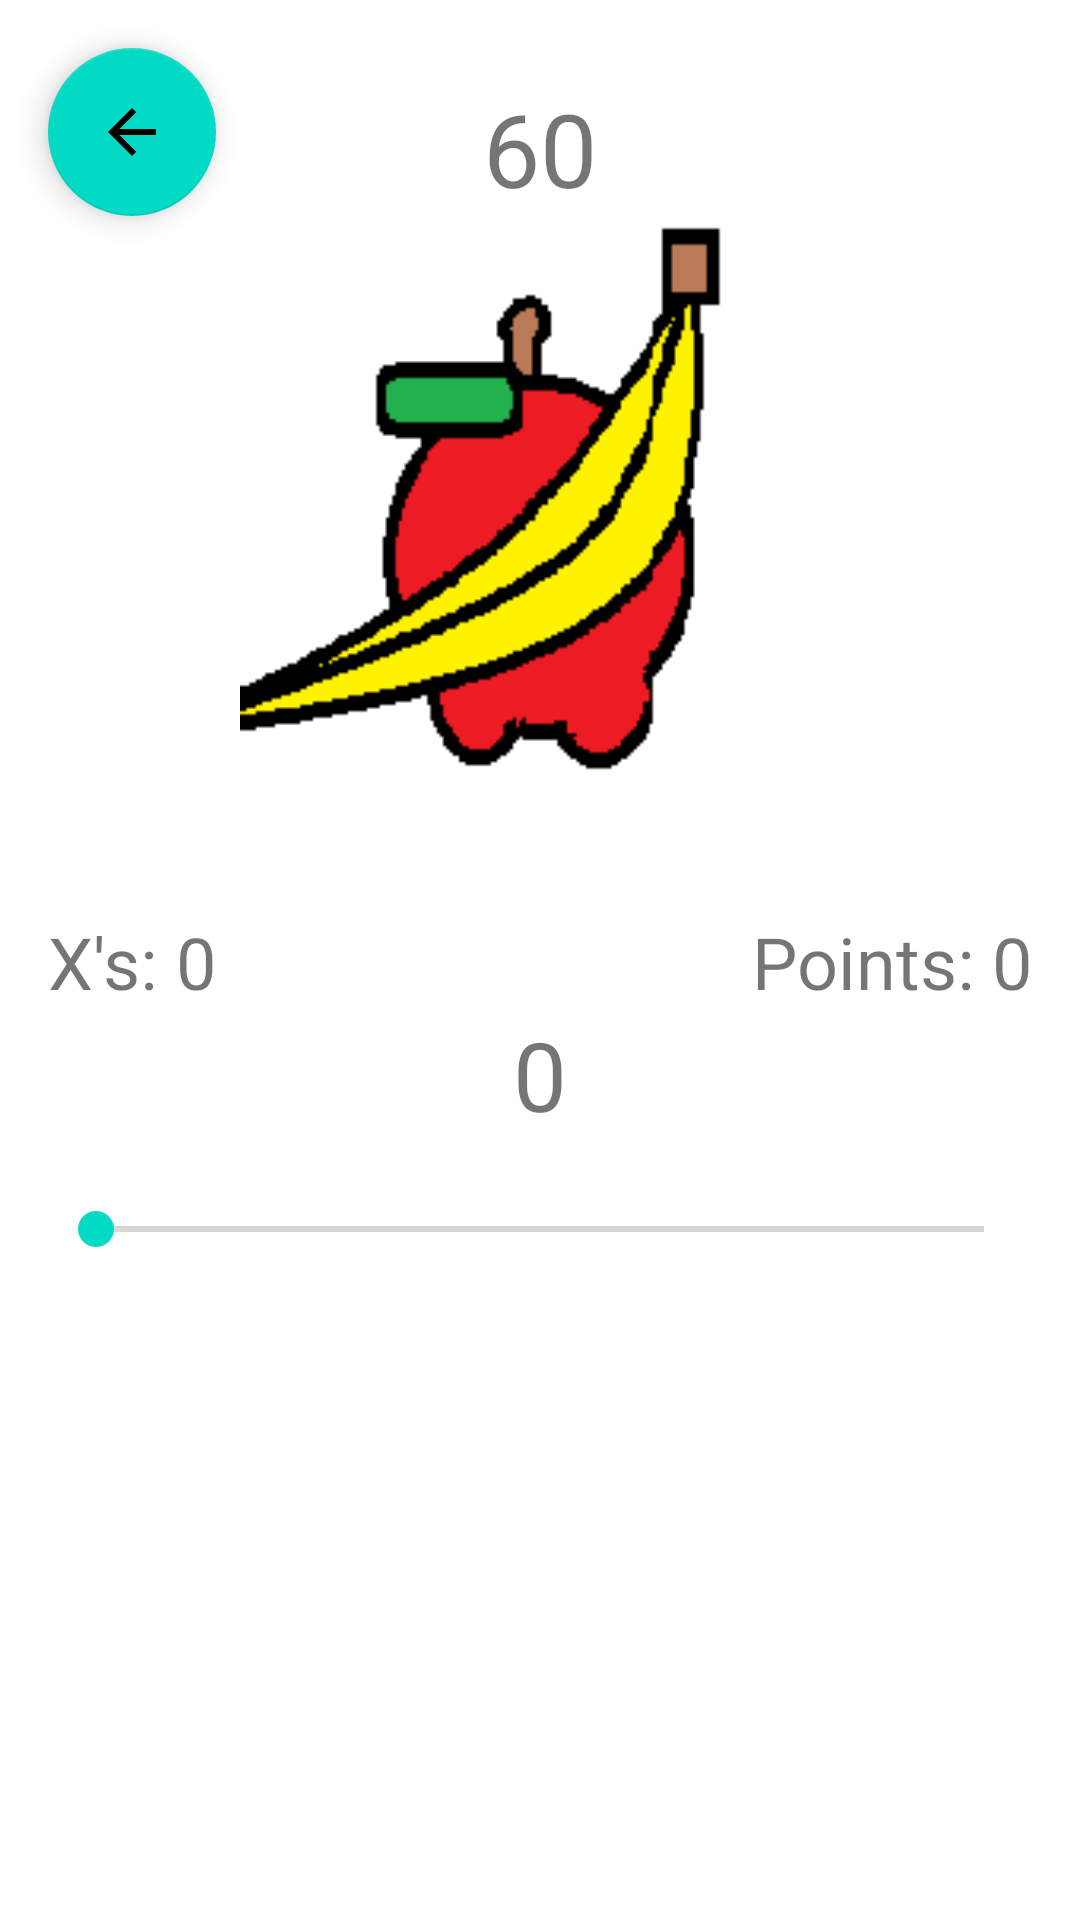

Layout XML and referenced resources for this Android screen:
<!-- AndroidManifest.xml: application theme Theme.CalorieCountdown -->
<!-- res/layout/activity_game.xml -->
<?xml version="1.0" encoding="utf-8"?>
<androidx.constraintlayout.widget.ConstraintLayout xmlns:android="http://schemas.android.com/apk/res/android"
    xmlns:app="http://schemas.android.com/apk/res-auto"
    xmlns:tools="http://schemas.android.com/tools"
    android:layout_width="match_parent"
    android:layout_height="match_parent">

    <ImageView
        android:id="@+id/imageView0"
        android:layout_width="match_parent"
        android:layout_height="wrap_content"
        android:contentDescription="@string/ic_calorie_countdown_content_description"
        android:minHeight="200dp"
        android:src="@drawable/ic_calorie_countdown"
        app:layout_constraintEnd_toEndOf="parent"
        app:layout_constraintHorizontal_bias="0.5"
        app:layout_constraintStart_toStartOf="parent"
        app:layout_constraintTop_toBottomOf="@id/timerTextView" />

    
    
    
    
    
    

    
    
    
    
    
    

    
    
    
    
    
    

    
    
    
    
    
    
    
    
    
    
    

    

    <SeekBar
        android:id="@+id/caloriePickerSeekBar"
        android:layout_width="match_parent"
        android:layout_height="wrap_content"
        android:layout_marginLeft="@dimen/app_padding"
        android:layout_marginRight="@dimen/app_padding"
        android:layout_marginTop="64dp"
        android:max="1000"
        android:min="0"
        app:layout_constraintEnd_toEndOf="parent"
        app:layout_constraintHorizontal_bias="0.5"
        app:layout_constraintStart_toStartOf="parent"
        app:layout_constraintTop_toBottomOf="@id/pointsLabelTextView" />

    <TextView
        android:id="@+id/foodNameTextView"
        android:layout_width="wrap_content"
        android:layout_height="wrap_content"
        android:layout_marginEnd="@dimen/app_padding"
        android:layout_marginStart="@dimen/app_padding"
        android:minHeight="32dp"
        android:text=""
        android:textAlignment="center"
        android:textSize="24sp"
        app:layout_constraintEnd_toEndOf="parent"
        app:layout_constraintHorizontal_bias="0.5"
        app:layout_constraintStart_toStartOf="parent"
        app:layout_constraintTop_toBottomOf="@id/imageView0" />

    <TextView
        android:id="@+id/xCountLabelTextView"
        android:layout_width="wrap_content"
        android:layout_height="wrap_content"
        android:layout_marginStart="@dimen/app_padding"
        android:text="X's: "
        android:textAlignment="viewStart"
        android:textSize="24sp"
        app:layout_constraintStart_toStartOf="parent"
        app:layout_constraintTop_toBottomOf="@id/foodNameTextView" />

    <TextView
        android:id="@+id/xCountValueTextView"
        android:layout_width="wrap_content"
        android:layout_height="wrap_content"
        android:text="0"
        android:textAlignment="viewStart"
        android:textSize="24sp"
        app:layout_constraintStart_toEndOf="@id/xCountLabelTextView"
        app:layout_constraintTop_toBottomOf="@id/foodNameTextView" />

    <TextView
        android:id="@+id/pointsLabelTextView"
        android:layout_width="wrap_content"
        android:layout_height="wrap_content"
        android:text="Points: "
        android:textAlignment="viewStart"
        android:textSize="24sp"
        app:layout_constraintEnd_toStartOf="@id/pointsValueTextView"
        app:layout_constraintTop_toBottomOf="@id/foodNameTextView" />

    <TextView
        android:id="@+id/pointsValueTextView"
        android:layout_width="wrap_content"
        android:layout_height="wrap_content"
        android:layout_marginEnd="@dimen/app_padding"
        android:text="0"
        android:textAlignment="viewStart"
        android:textSize="24sp"
        app:layout_constraintEnd_toEndOf="parent"
        app:layout_constraintTop_toBottomOf="@id/foodNameTextView" />

    <TextView
        android:id="@+id/calorieCountGuessTextView"
        android:layout_width="wrap_content"
        android:layout_height="wrap_content"
        android:layout_marginEnd="@dimen/app_padding"
        android:layout_marginStart="@dimen/app_padding"
        android:minHeight="@dimen/app_padding"
        android:text="0"
        android:textAlignment="center"
        android:textSize="32sp"
        app:layout_constraintEnd_toEndOf="parent"
        app:layout_constraintHorizontal_bias="0.5"
        app:layout_constraintStart_toStartOf="parent"
        app:layout_constraintTop_toBottomOf="@id/pointsValueTextView" />

    <TextView
        android:id="@+id/timerTextView"
        android:layout_width="wrap_content"
        android:layout_height="wrap_content"
        android:text="60"
        android:textAlignment="center"
        android:textSize="34sp"
        app:layout_constraintBottom_toBottomOf="@id/gameReturnFloatingActionButton"
        app:layout_constraintEnd_toEndOf="parent"
        app:layout_constraintHorizontal_bias="0.5"
        app:layout_constraintStart_toEndOf="@+id/imageView0"
        app:layout_constraintStart_toStartOf="parent" />

    <com.google.android.material.floatingactionbutton.FloatingActionButton
        android:id="@+id/gameReturnFloatingActionButton"
        android:layout_width="wrap_content"
        android:layout_height="wrap_content"
        android:layout_marginStart="@dimen/app_padding"
        android:layout_marginTop="@dimen/app_padding"
        android:adjustViewBounds="false"
        android:baselineAlignBottom="false"
        android:clickable="true"
        android:contentDescription="@string/back_content_description"
        android:scaleType="center"
        android:src="@drawable/abc_vector_test"
        app:backgroundTint="@color/teal_200"
        app:layout_constraintStart_toStartOf="parent"
        app:layout_constraintTop_toTopOf="parent"
        app:rippleColor="#FFFFFF" />


</androidx.constraintlayout.widget.ConstraintLayout>
<!-- resources referenced by this layout -->
<resources>
  <color name="teal_200">#FF03DAC5</color>
  <dimen name="app_padding">16dp</dimen>
  <!-- drawable ic_calorie_countdown: png bitmap (drawable, 2312 bytes) -->
  <!-- drawable ic_calorie_countdown_2: png bitmap (drawable, 2555 bytes) -->
  <style name="Theme.CalorieCountdown" parent="Theme.MaterialComponents.DayNight.DarkActionBar">
          
          <item name="colorPrimary">@color/purple_500</item>
          <item name="colorPrimaryVariant">@color/purple_700</item>
          <item name="colorOnPrimary">@color/white</item>
          
          <item name="colorSecondary">@color/teal_200</item>
          <item name="colorSecondaryVariant">@color/teal_700</item>
          <item name="colorOnSecondary">@color/black</item>
          
          <item name="android:statusBarColor" tools:targetApi="l">?attr/colorPrimaryVariant</item>
          
      </style>
  <color name="purple_500">#FF6200EE</color>
  <color name="purple_700">#FF3700B3</color>
  <color name="white">#FFFFFFFF</color>
  <color name="teal_700">#FF018786</color>
  <color name="black">#FF000000</color>
</resources>
